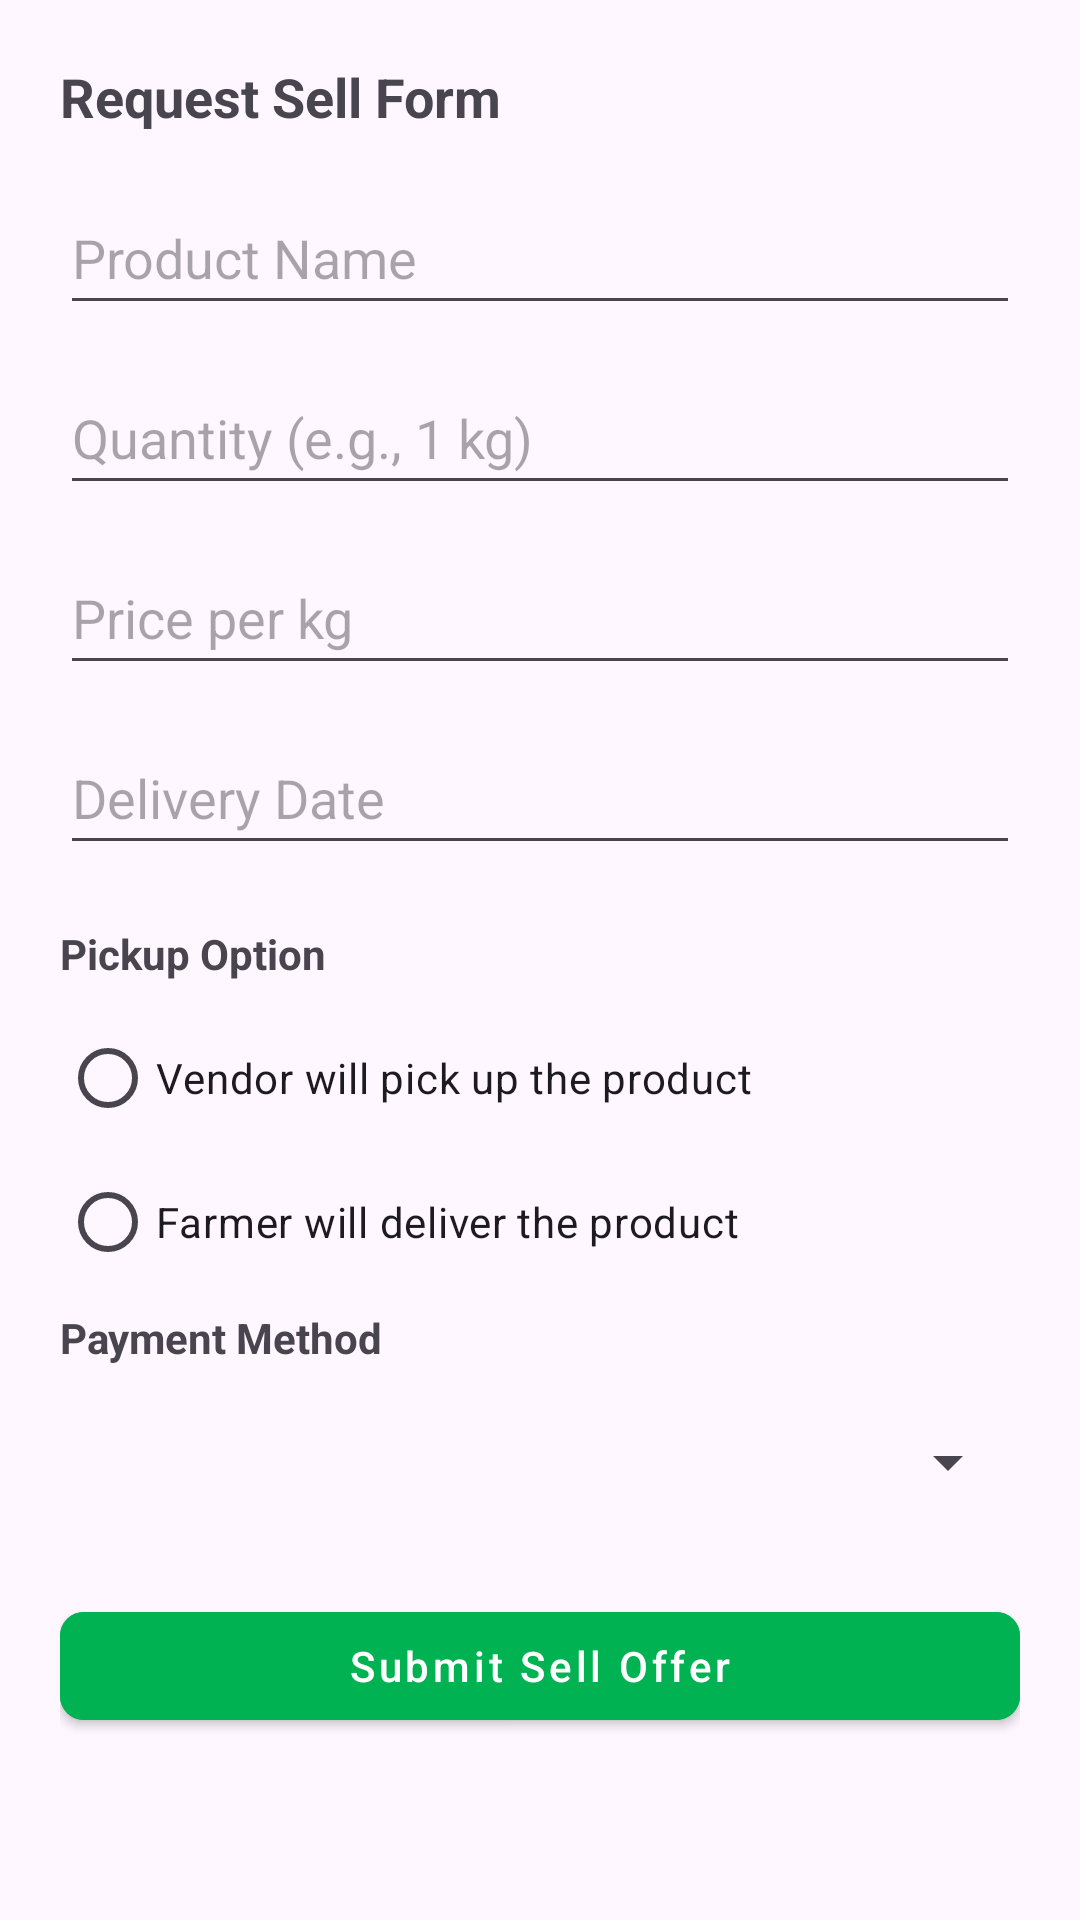

Reconstruct the res/layout file that produces this screen, plus the resources it refers to.
<!-- AndroidManifest.xml: application theme Theme.LoginApp -->
<!-- res/layout/fragment_request_sell.xml -->
<?xml version="1.0" encoding="utf-8"?>
<ScrollView xmlns:android="http://schemas.android.com/apk/res/android"
    android:layout_width="match_parent"
    android:layout_height="wrap_content"
    xmlns:app="http://schemas.android.com/apk/res-auto"
    android:padding="0dp"
    android:fillViewport="true"> 

    <LinearLayout
        android:layout_width="match_parent"
        android:layout_height="wrap_content"
        android:orientation="vertical"
        android:padding="20dp"
        android:layout_gravity="top">

        <TextView
            android:layout_width="match_parent"
            android:layout_height="wrap_content"
            android:text="Request Sell Form"
            android:textSize="18sp"
            android:textStyle="bold"
            android:layout_marginBottom="16dp" />

        <EditText
            android:id="@+id/input_product_name"
            android:layout_width="match_parent"
            android:layout_height="48dp"
            android:hint="Product Name"
            android:inputType="textCapWords"
            android:layout_marginBottom="12dp"/>

        <EditText
            android:id="@+id/input_quantity"
            android:layout_width="match_parent"
            android:layout_height="48dp"
            android:hint="Quantity (e.g., 1 kg)"
            android:inputType="number"
            android:digits="0123456789"
            android:layout_marginBottom="12dp"/>

        <EditText
            android:id="@+id/input_price"
            android:layout_width="match_parent"
            android:layout_height="48dp"
            android:hint="Price per kg"
            android:inputType="numberDecimal"
            android:layout_marginBottom="12dp"/>

        <EditText
            android:id="@+id/input_delivery_date"
            android:layout_width="match_parent"
            android:layout_height="48dp"
            android:hint="Delivery Date"
            android:focusable="false"
            android:clickable="true"
            android:layout_marginBottom="20dp"
            android:inputType="none" />


        <TextView
            android:layout_width="wrap_content"
            android:layout_height="wrap_content"
            android:text="Pickup Option"
            android:textStyle="bold"
            android:layout_marginBottom="8dp" />

        <RadioGroup
            android:id="@+id/pickup_option_group"
            android:layout_width="match_parent"
            android:layout_height="wrap_content"
            android:orientation="vertical"
            android:layout_marginBottom="5dp">

            <RadioButton
                android:id="@+id/option_vendor_pickup"
                android:layout_width="wrap_content"
                android:layout_height="wrap_content"
                android:text="Vendor will pick up the product" />

            <RadioButton
                android:layout_width="wrap_content"
                android:layout_height="wrap_content"
                android:text="Farmer will deliver the product" />
        </RadioGroup>

        <com.google.android.material.button.MaterialButton
            android:id="@+id/btn_pick_location"
            android:layout_width="match_parent"
            android:layout_height="wrap_content"
            android:text="Use Map to Select Address"
            android:textAllCaps="false"
            android:textSize="14sp"
            android:textColor="@color/white"
            android:backgroundTint="@color/shade2_blue"
            app:cornerRadius="12dp"
            android:layout_marginTop="5dp"
            android:layout_marginBottom="5dp"
            android:visibility="gone" />



        <TextView
            android:layout_width="wrap_content"
            android:layout_height="wrap_content"
            android:text="Payment Method"
            android:textStyle="bold"
            android:layout_marginBottom="8dp" />

        <Spinner
            android:id="@+id/payment_method"
            android:layout_width="match_parent"
            android:layout_height="48dp"
            android:layout_marginBottom="20dp"/>

        <com.google.android.material.button.MaterialButton
            android:id="@+id/submit_request"
            android:layout_width="match_parent"
            android:layout_height="wrap_content"
            android:text="Submit Sell Offer"
            android:textAllCaps="false"
            android:textColor="@android:color/white"
            android:backgroundTint="@color/shade1_green"
            app:cornerRadius="8dp"
            android:elevation="4dp"
            style="@style/Widget.MaterialComponents.Button" />
    </LinearLayout>

</ScrollView>
<!-- resources referenced by this layout -->
<resources>
  <color name="shade1_green">#00B251</color>
  <color name="shade2_blue">#2196F3</color>
  <color name="white">#FFFFFFFF</color>
  <style name="Theme.LoginApp" parent="Base.Theme.LoginApp" />
  <style name="Base.Theme.LoginApp" parent="Theme.Material3.DayNight.NoActionBar">
          
          
  
          <item name="android:statusBarColor">@android:color/transparent</item>
          <item name="android:windowDrawsSystemBarBackgrounds">true</item>
          <item name="android:windowTranslucentStatus">false</item>
  
      </style>
</resources>
